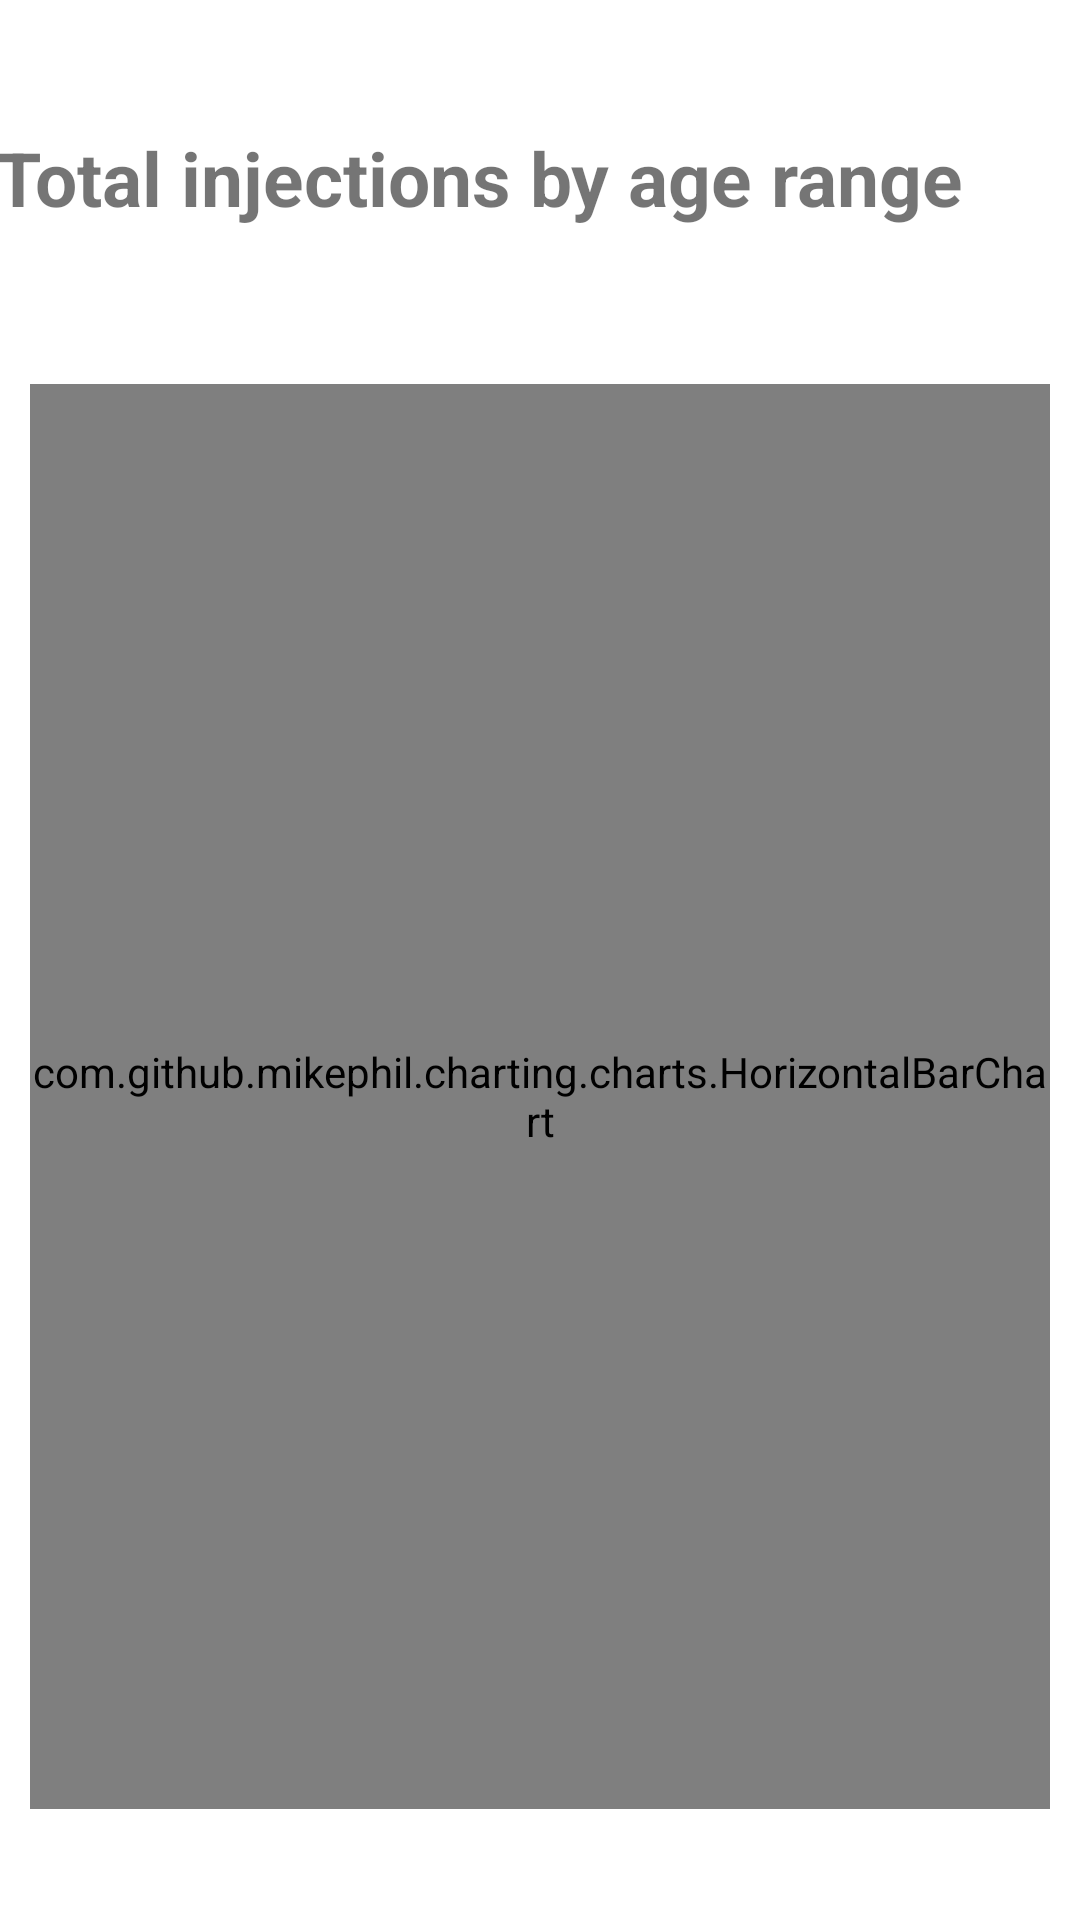

The Android layout XML behind this screen, and the referenced resources:
<!-- AndroidManifest.xml: application theme Theme.MFCoVaXt -->
<!-- res/layout/activity_injections_by_age_range.xml -->
<?xml version="1.0" encoding="utf-8"?>
<androidx.constraintlayout.widget.ConstraintLayout xmlns:android="http://schemas.android.com/apk/res/android"
    xmlns:app="http://schemas.android.com/apk/res-auto"
    xmlns:tools="http://schemas.android.com/tools"
    android:layout_width="match_parent"
    android:layout_height="match_parent"
    tools:context=".activity.InjectionsByAgeRangeActivity">

    <com.github.mikephil.charting.charts.HorizontalBarChart
        android:id="@+id/totInjByAgeRangeBc"
        android:layout_width="340dp"
        android:layout_height="475dp"
        android:layout_marginTop="128dp"
        app:layout_constraintEnd_toEndOf="parent"
        app:layout_constraintHorizontal_bias="0.492"
        app:layout_constraintStart_toStartOf="parent"
        app:layout_constraintTop_toTopOf="parent" />

    <TextView
        android:id="@+id/totInjByAgeRangeTv"
        android:layout_width="wrap_content"
        android:layout_height="wrap_content"
        android:layout_marginTop="40dp"
        android:layout_marginEnd="40dp"
        android:layout_marginBottom="52dp"
        android:text="@string/tot_inj_by_age_range"
        android:textSize="@dimen/med_text_size"
        android:textStyle="bold"
        app:layout_constraintBottom_toTopOf="@id/totInjByAgeRangeBc"
        app:layout_constraintEnd_toEndOf="parent"
        app:layout_constraintHorizontal_bias="0.767"
        app:layout_constraintStart_toStartOf="parent"
        app:layout_constraintTop_toTopOf="parent"
        app:layout_constraintVertical_bias="1.0" />

</androidx.constraintlayout.widget.ConstraintLayout>
<!-- resources referenced by this layout -->
<resources>
  <dimen name="med_text_size">25sp</dimen>
  <string name="tot_inj_by_age_range">Total injections by age range</string>
  <style name="Theme.MFCoVaXt" parent="Theme.MaterialComponents.DayNight.DarkActionBar">
          
          <item name="colorPrimary">@color/purple_500</item>
          <item name="colorPrimaryVariant">@color/purple_700</item>
          <item name="colorOnPrimary">@color/white</item>
          
          <item name="colorSecondary">@color/teal_200</item>
          <item name="colorSecondaryVariant">@color/teal_700</item>
          <item name="colorOnSecondary">@color/black</item>
          
          <item name="android:statusBarColor" tools:targetApi="l">?attr/colorPrimaryVariant</item>
          
      </style>
  <color name="white">#FFFFFFFF</color>
  <color name="black">#FF000000</color>
  <!-- not gathered from this repository: default colours our renderer supplied (Android Studio template values) -->
  <color name="purple_500">#FF6200EE</color>
  <color name="purple_700">#FF3700B3</color>
  <color name="teal_200">#FF03DAC5</color>
  <color name="teal_700">#FF018786</color>
</resources>
